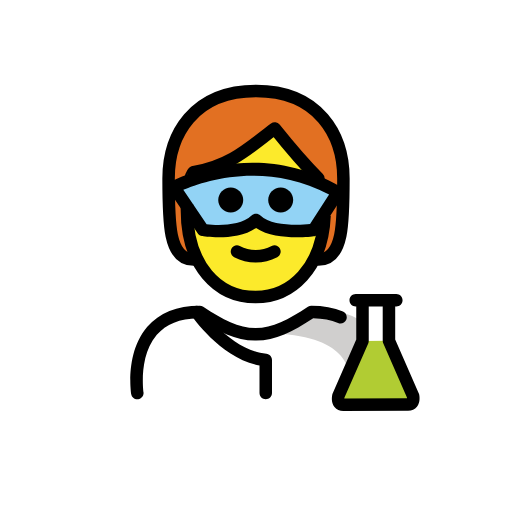
t = 0.00 s
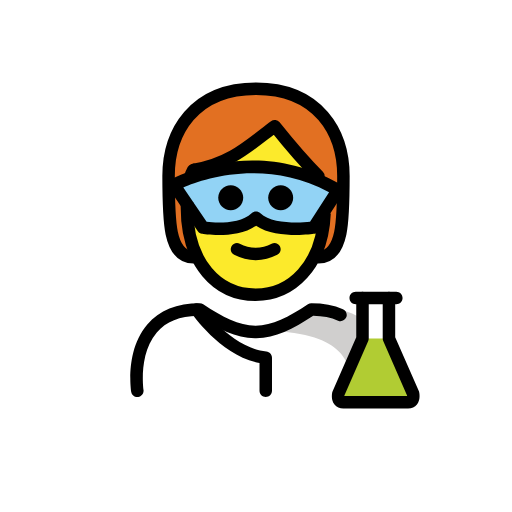
t = 0.48 s
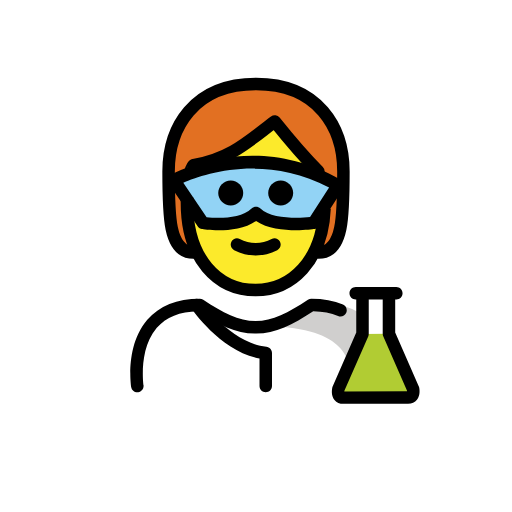
t = 1.43 s
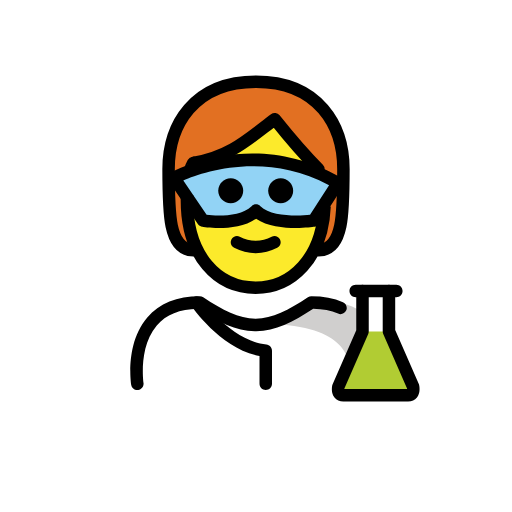
t = 1.90 s
t = 2.38 s: frame unchanged from t = 1.43 s, image omitted
t = 3.33 s: frame unchanged from t = 0.48 s, image omitted

The animated SVG that drew these frames (rendered in a browser with its animation timeline set to each time). Animation: 1 SMIL element (animateTransform=1); one cycle of 3.80 s, repeats indefinitely.

<?xml version='1.0' encoding='utf-8'?>
<svg xmlns="http://www.w3.org/2000/svg" id="emoji" viewBox="-5 -5 82 82" version="1.1" width="200" height="200" role="img">
  <title>OpenMoji: scientist</title><g><g id="color">
    <path fill="#FFFFFF" d="M17.2543,58.726c0,0-2-13.5,10-13.5c3.1919,2.1279,5.9264,3.5984,9,3.5922h-0.125 c3.0736,0.0062,5.5081-2.1643,8.7-4.2922c15.5705-0.0001,10.7,14.2,10.7,14.2" />
    <path fill="#D0CFCE" d="M46.7393,44.7531c-3.17,2.1133-4.875,3-8.9375,3.5886c13.0625,0.4114,13.0625,5.4114,13.8246,9.4114 c4.2379,0,5.1129,0,5.1129,0S58.7393,44.7531,46.7393,44.7531z" />
    <path fill="#FFFFFF" d="M58.4735,43.0986h-1.1793v6.4784l3.8661,8.8385c0,0,0.3081,1.3805-0.7928,1.3805 c-0.5364,0-9.8482,0.0116-10.3846,0.0116c-1.1009,0-0.7928-1.3804-0.7928-1.3804l3.8661-8.8286v-6.5h-1.0854" />
    <line x1="53.0562" x2="57.2942" y1="43.0986" y2="43.0986" fill="none" />
    <path fill="#B1CC33" d="M57.2942,49.577l3.8661,8.8385c0,0,0.3081,1.3805-0.7928,1.3805c-0.5364,0-9.8482,0.0116-10.3846,0.0116 c-1.1009,0-0.7928-1.3804-0.7928-1.3804l3.8661-8.8286" />
    <path fill="#92D3F5" d="M23.1487,25.0027c0,0,12.7029-7.0231,26.2497,0.8022l-3.8831,6.0255c0,0-6.7095,0.9323-9.2418-1.6 c-2.5912,2.5912-8.4903,1.6-8.4903,1.6L23.1487,25.0027z" />
  </g>
  <g id="hair">
    <path fill="#E27022" d="M36,9.5808c-10,0-14,7-14,14s0,13,4,13h20c4,0,4-6,4-13S46,9.5808,36,9.5808z M45.5153,31.8304 c0,0-6.7095,0.9323-9.2418-1.6c-2.5912,2.5912-8.4903,1.6-8.4903,1.6l-4.6345-6.8277c0,0,12.7029-7.0231,26.2497,0.8022 L45.5153,31.8304z" />
  </g>
  <g id="skin">
    <path fill="#FCEA2B" d="M47.187,24.6586c-0.5139-0.3405-1.0151-0.6812-1.187-1.0778c-3-3-7-8-7-8c-4,3-7,6-13,7.0005 c0-0.0003-1.2526,0.55-1.9208,1.9705C27.0334,23.2264,36.6489,19.7369,47.187,24.6586z" />
    <path fill="#FCEA2B" d="M45.5153,31.8304c0,0-6.7095,0.9323-9.2418-1.6c-2.5912,2.5912-8.4903,1.6-8.4903,1.6l-4.081-6.0122l0,0 c-0.0997,0.7969,1.2343,1.5124,1.2343,2.7626c0,9,4.9365,14,11,14c5.7099,0,10.6571-4.6369,11.0275-12.9984L45.5153,31.8304z" />
  </g>
  <g id="skin-shadow" />
  <g id="line">
    <path d="M37.5615,58.9531c-0.5527,0-1-0.4472-1-1v-4.4248c-6.1631-1.165-10.6885-7.7207-10.8877-8.0127 c-0.3105-0.456-0.1924-1.0781,0.2647-1.3886c0.4541-0.3116,1.0781-0.1924,1.3886,0.2626 c0.0459,0.0674,4.6504,6.7227,10.3321,7.2784c0.5117,0.0498,0.9023,0.4804,0.9023,0.9951v5.29 C38.5615,58.5059,38.1143,58.9531,37.5615,58.9531z" />
    <path d="M16.9932,58.9521c-0.4844,0-0.9102-0.3525-0.9864-0.8466c-0.041-0.2696-0.9726-6.6328,2.5811-10.7754 c1.9228-2.2412,4.751-3.377,8.4072-3.377c0.1973,0,0.3906,0.0586,0.5547,0.168c3.1533,2.1025,5.6611,3.4102,8.3828,3.4238 c2.7227-0.0127,5.2295-1.3213,8.3828-3.4238c0.1641-0.1094,0.3575-0.168,0.5547-0.168c1.9072,0,3.6094,0.3155,5.0596,0.9365 c0.5078,0.2168,0.7432,0.8047,0.5254,1.3125c-0.2168,0.5088-0.8086,0.7452-1.3125,0.5254 c-1.127-0.4824-2.4629-0.7412-3.9756-0.7714c-3.3096,2.1855-6.0274,3.5459-9.1279,3.5878c-0.0147,0.001-0.0313,0.003-0.044,0.001 h-0.0029c-0.0108,0-0.0254,0-0.0381,0h-0.043c-0.0136,0-0.0283,0-0.0381,0h-0.0029c-0.0185,0.002-0.0293,0-0.0439-0.001 c-3.1006-0.0419-5.8174-1.4023-9.128-3.5878c-2.8964,0.0566-5.1103,0.9541-6.5859,2.6689 c-2.956,3.4365-2.1377,9.1201-2.1289,9.1777c0.083,0.545-0.292,1.0547-0.8379,1.1387 C17.0947,58.9492,17.0439,58.9521,16.9932,58.9521z" />
    <path d="M49.9824,60.8076c-0.5801,0-1.081-0.2265-1.4111-0.6387c-0.5918-0.7382-0.4014-1.7626-0.3565-1.9599 c0.0137-0.0635,0.0342-0.124,0.0596-0.1836l3.7822-8.6358v-5.291h-0.0859c-0.5527,0-1-0.4472-1-1c0-0.5527,0.4473-1,1-1h1.0859 c0.5528,0,1,0.4473,1,1v6.5c0,0.1377-0.0283,0.2744-0.0839,0.4014l-3.8164,8.7139c-0.003,0.0302-0.0049,0.0615-0.0059,0.0927 l10.0498-0.0107c-0.001-0.0313-0.0029-0.0635-0.0068-0.0947l-3.8155-8.7237c-0.0556-0.1259-0.084-0.2627-0.084-0.4004v-6.4785 c0-0.5527,0.4473-1,1-1h1.1797c0.5528,0,1,0.4473,1,1c0,0.5528-0.4472,1-1,1h-0.1797v5.2696l3.7823,8.6464 c0.0263,0.0586,0.0459,0.1192,0.0595,0.1827c0.045,0.1972,0.2354,1.2207-0.3564,1.959c-0.3301,0.413-0.832,0.6396-1.4121,0.6396 L49.9824,60.8076z" />
    <path d="M57.2939,44.0986h-4.2373c-0.5527,0-1-0.4472-1-1c0-0.5527,0.4473-1,1-1h4.2373c0.5528,0,1,0.4473,1,1 C58.2939,43.6514,57.8467,44.0986,57.2939,44.0986z" />
    <path d="M41.9529,27.0468c0,1.1046-0.8954,2-2,2s-2-0.8954-2-2s0.8954-2,2-2C41.0573,25.0472,41.9525,25.9424,41.9529,27.0468" />
    <path d="M33.9529,27.0468c0,1.1046-0.8954,2-2,2s-2-0.8954-2-2s0.8954-2,2-2C33.0573,25.0472,33.9525,25.9424,33.9529,27.0468" />
    <path d="M35.9527,37.0492c-1.2005-0.0116-2.3813-0.3055-3.4472-0.8579c-0.494-0.247-0.6943-0.8477-0.4473-1.3418 c0.247-0.4941,0.8477-0.6943,1.3418-0.4473c1.5934,0.8593,3.5121,0.8593,5.1055,0c0.494-0.247,1.0947-0.0468,1.3418,0.4473 s0.0468,1.0947-0.4473,1.3418C38.3341,36.7437,37.1532,37.0376,35.9527,37.0492z" />
    <path fill="none" stroke="#000000" stroke-linecap="round" stroke-linejoin="round" stroke-width="2" d="M26,36.5808c-4,0-4-6-4-13 s4-14,14-14s14,7,14,14s0,13-4,13" />
    <path d="M30.0567,33.0156c-1.4844,0-2.6045-0.1816-2.7129-0.1992c-0.2686-0.0449-0.5078-0.1992-0.6611-0.4248l-4.6348-6.8271 c-0.1582-0.2325-0.2109-0.5206-0.1455-0.794c0.0654-0.2734,0.2431-0.5068,0.4892-0.6426 c0.5381-0.2978,13.3555-7.2046,27.2334,0.8111c0.2373,0.1367,0.4073,0.3647,0.4717,0.6308 c0.0645,0.2656,0.0176,0.5464-0.1308,0.7764l-3.8829,6.0259c-0.1582,0.2441-0.415,0.4082-0.7031,0.4482 c-0.6806,0.0947-6.3066,0.7959-9.373-1.2949C34.2881,32.7373,31.8936,33.0156,30.0567,33.0156z M28.0889,30.9033 c1.7627,0.2149,5.5313,0.293,7.2041-1.3799c0.3906-0.3906,1.0234-0.3906,1.4141,0c1.6513,1.6524,5.9384,1.5811,7.9492,1.3702 l3.0488-4.7315c-10.415-5.499-20.2529-2.0986-23.3476-0.7558L28.0889,30.9033z" />
    <path fill="none" stroke="#000000" stroke-linejoin="round" stroke-width="2" d="M24.9484,27.6893 c-0.0078,0.282-0.0119,0.5789-0.0119,0.8915c0,9,4.9365,14,11,14c5.7258,0,10.6986-4.6514,11.0443-13.057" />
    <path fill="none" stroke="#000000" stroke-linecap="round" stroke-linejoin="round" stroke-width="2" d="M46,23.5808c-3-3-7-8-7-8 c-4,3-7,6-13,7.0005c0-0.0002-0.2659,0.2494-0.5317,1.1243" />
  </g>
<animateTransform attributeName="transform" type="translate" values="0 0;0 -1.5;0 0" dur="3.8s" repeatCount="indefinite" /></g></svg>
